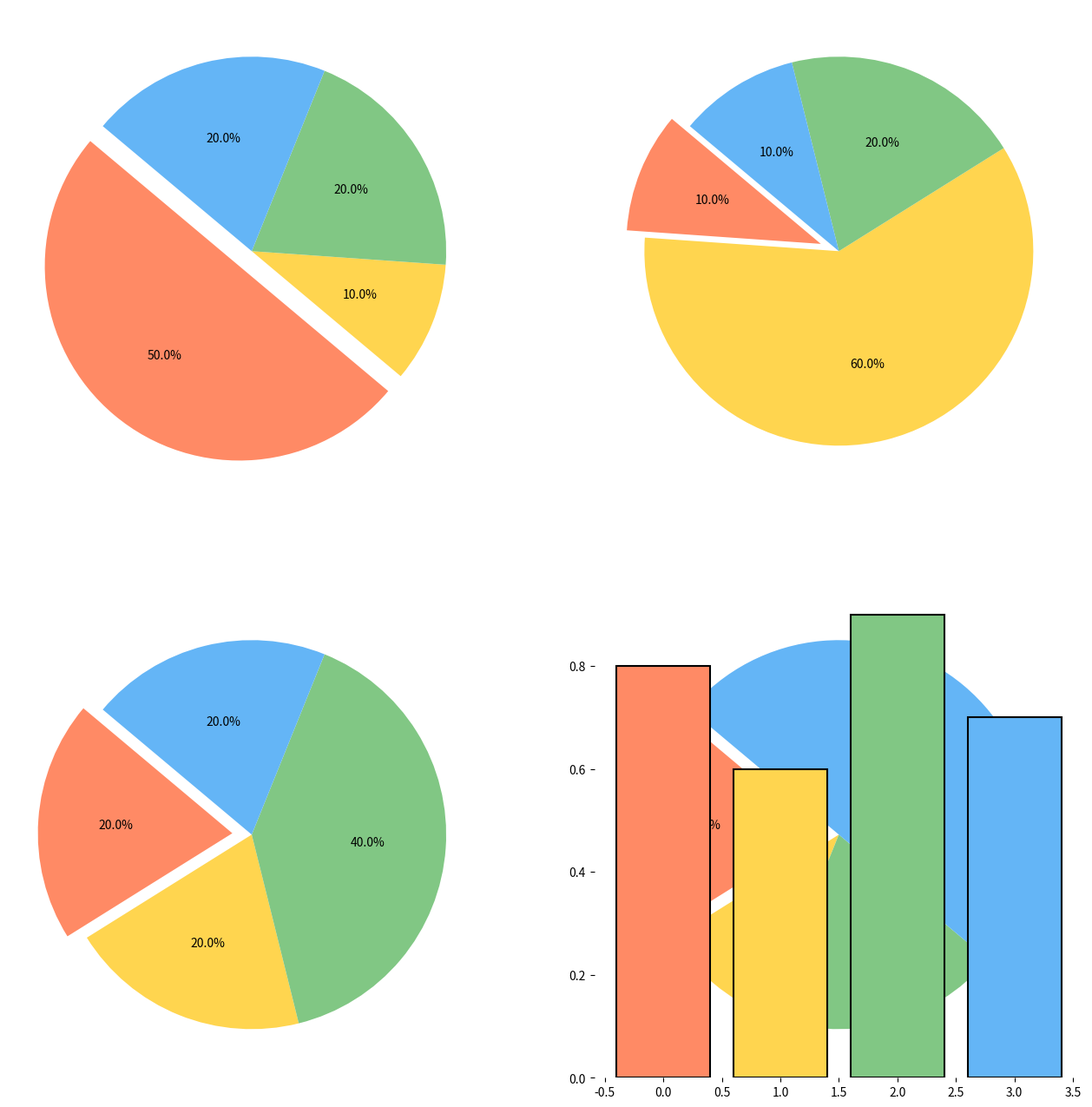

The script that saved this image:
import matplotlib.pyplot as plt

energy_data = [
    [50, 10, 20, 20],
    [10, 60, 20, 10],
    [20, 20, 40, 20],
    [20, 10, 20, 50]
]

efficiency_ratios = [0.8, 0.6, 0.9, 0.7]

shuffled_colors = ['#FF8A65', '#FFD54F', '#81C784', '#64B5F6']

fig, ax = plt.subplots(2, 2, figsize=(16,16))
explode = (0.1, 0, 0, 0)

for i in range(4):
    ax.flatten()[i].pie(
        energy_data[i],
        autopct='%1.1f%%',
        startangle=140,
        colors=shuffled_colors,
        explode=explode,
        textprops=dict(color="black", fontsize=10)
    )
    ax.flatten()[i].set_frame_on(False)  # Remove borders

ax_eff = fig.add_subplot(224)
ax_eff.bar(range(4), efficiency_ratios, color=shuffled_colors, edgecolor='black', linewidth=1.5)
ax_eff.set_frame_on(False)  # Remove borders

plt.show()
